Image classification data set "data" (tejass2387/livertumordetection on GitHub). Class labels (2): no tumor, tumor.

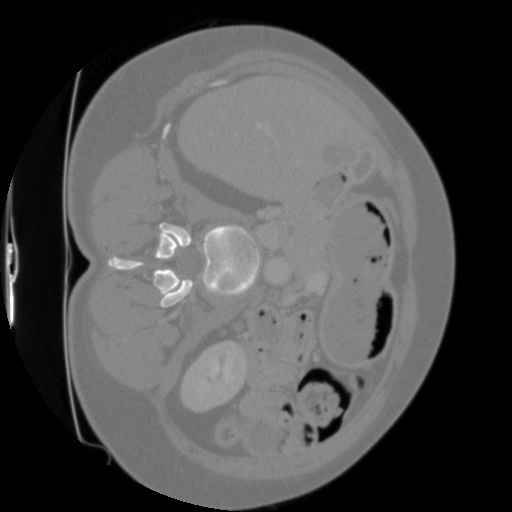
Label: tumor

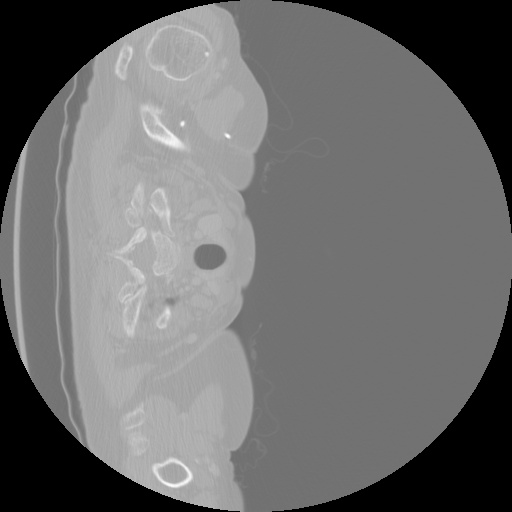
Label: tumor

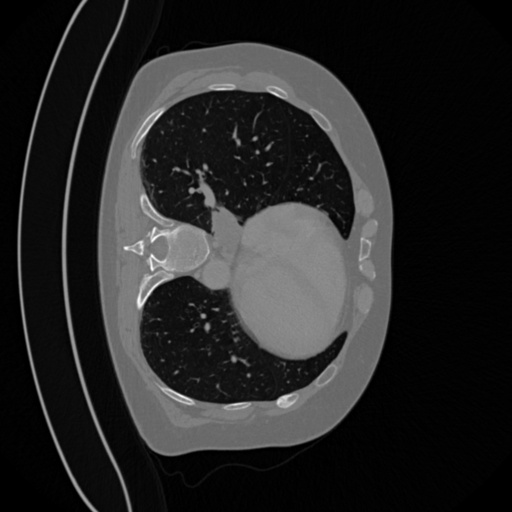
Label: tumor

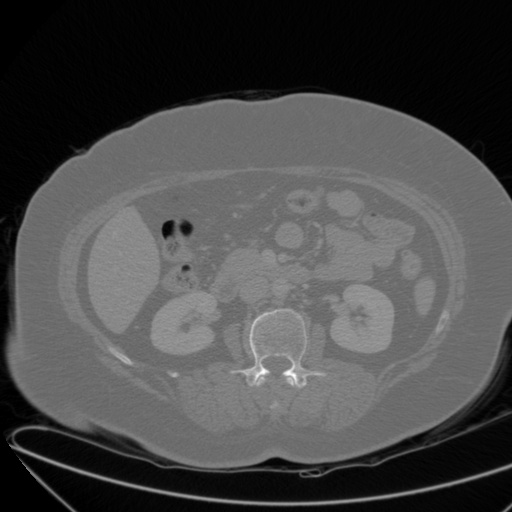
Label: no tumor

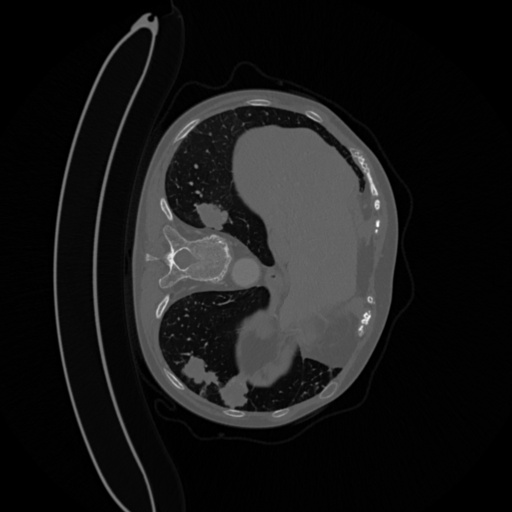
Label: tumor

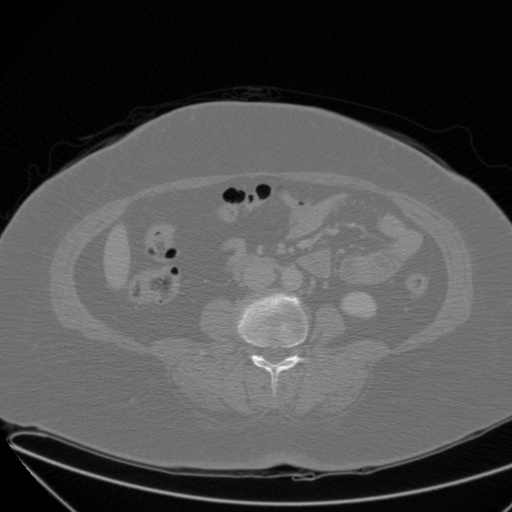
Label: no tumor
